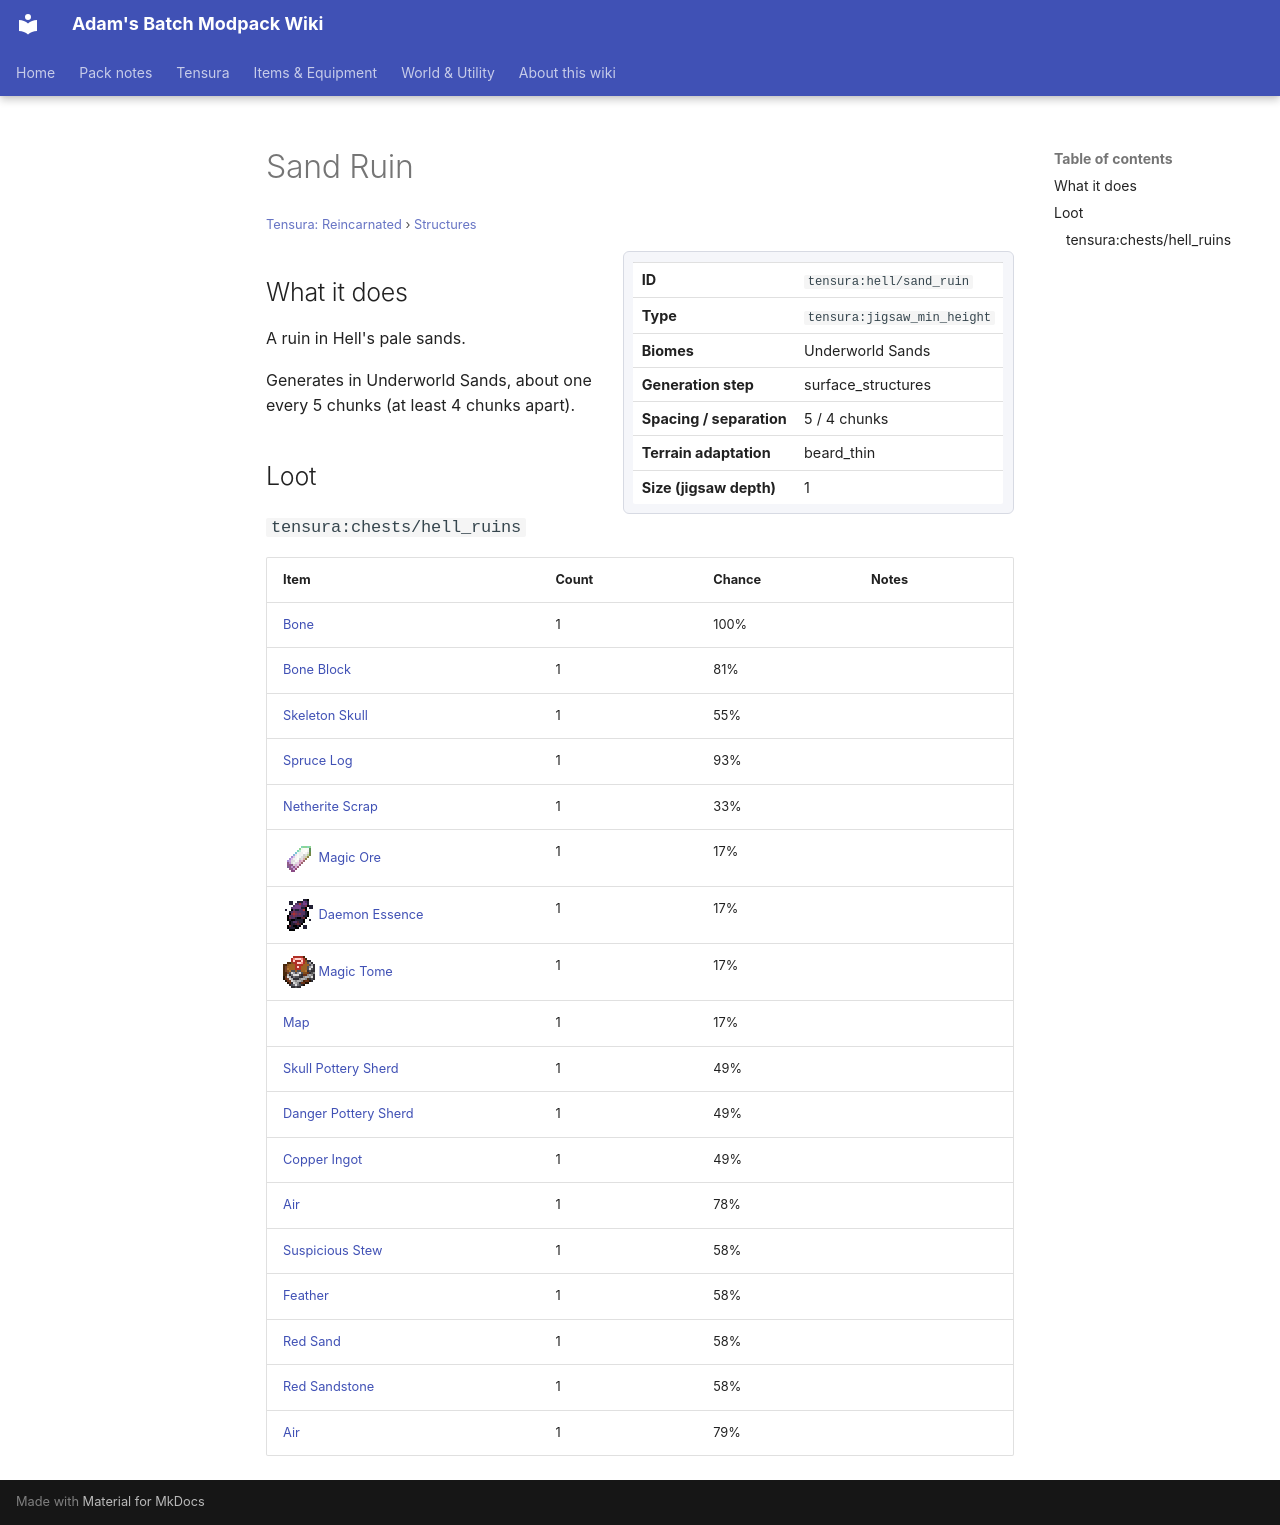

repository: Proteus-Nell/Adams-Batch-MC-Modpack-Wiki · page: tensura-reincarnated/structures/hell-sand-ruin/index.html · generator: mkdocs

# Sand Ruin

<small>[Tensura: Reincarnated](../index.md) &rsaquo; [Structures](index.md)</small>

<div class="infobox" markdown>

| | |
|---|---|
| **ID** | `tensura:hell/sand_ruin` |
| **Type** | `tensura:jigsaw_min_height` |
| **Biomes** | Underworld Sands |
| **Generation step** | surface_structures |
| **Spacing / separation** | 5 / 4 chunks |
| **Terrain adaptation** | beard_thin |
| **Size (jigsaw depth)** | 1 |

</div>

## What it does

A ruin in Hell's pale sands.

Generates in Underworld Sands, about one every 5 chunks (at least 4 chunks apart).

## Loot

### `tensura:chests/hell_ruins`

| Item | Count | Chance | Notes |
|---|---|---|---|
|  [Bone](https://minecraft.wiki/w/Bone) | 1 | 100% |  |
|  [Bone Block](https://minecraft.wiki/w/Bone_Block) | 1 | 81% |  |
|  [Skeleton Skull](https://minecraft.wiki/w/Skeleton_Skull) | 1 | 55% |  |
|  [Spruce Log](https://minecraft.wiki/w/Spruce_Log) | 1 | 93% |  |
|  [Netherite Scrap](https://minecraft.wiki/w/Netherite_Scrap) | 1 | 33% |  |
| ![](../../assets/icons/tensura/item/magic_ore_shard.png) [Magic Ore](../items/materials/magic-ore-shard.md) | 1 | 17% |  |
| ![](../../assets/icons/tensura/item/daemon_essence.png) [Daemon Essence](../items/materials/daemon-essence.md) | 1 | 17% |  |
| ![](../../assets/icons/tensura/item/magic_tome.png) [Magic Tome](../items/books-scrolls/magic-tome.md) | 1 | 17% |  |
|  [Map](https://minecraft.wiki/w/Map) | 1 | 17% |  |
|  [Skull Pottery Sherd](https://minecraft.wiki/w/Skull_Pottery_Sherd) | 1 | 49% |  |
|  [Danger Pottery Sherd](https://minecraft.wiki/w/Danger_Pottery_Sherd) | 1 | 49% |  |
|  [Copper Ingot](https://minecraft.wiki/w/Copper_Ingot) | 1 | 49% |  |
|  [Air](https://minecraft.wiki/w/Air) | 1 | 78% |  |
|  [Suspicious Stew](https://minecraft.wiki/w/Suspicious_Stew) | 1 | 58% |  |
|  [Feather](https://minecraft.wiki/w/Feather) | 1 | 58% |  |
|  [Red Sand](https://minecraft.wiki/w/Red_Sand) | 1 | 58% |  |
|  [Red Sandstone](https://minecraft.wiki/w/Red_Sandstone) | 1 | 58% |  |
|  [Air](https://minecraft.wiki/w/Air) | 1 | 79% |  |
